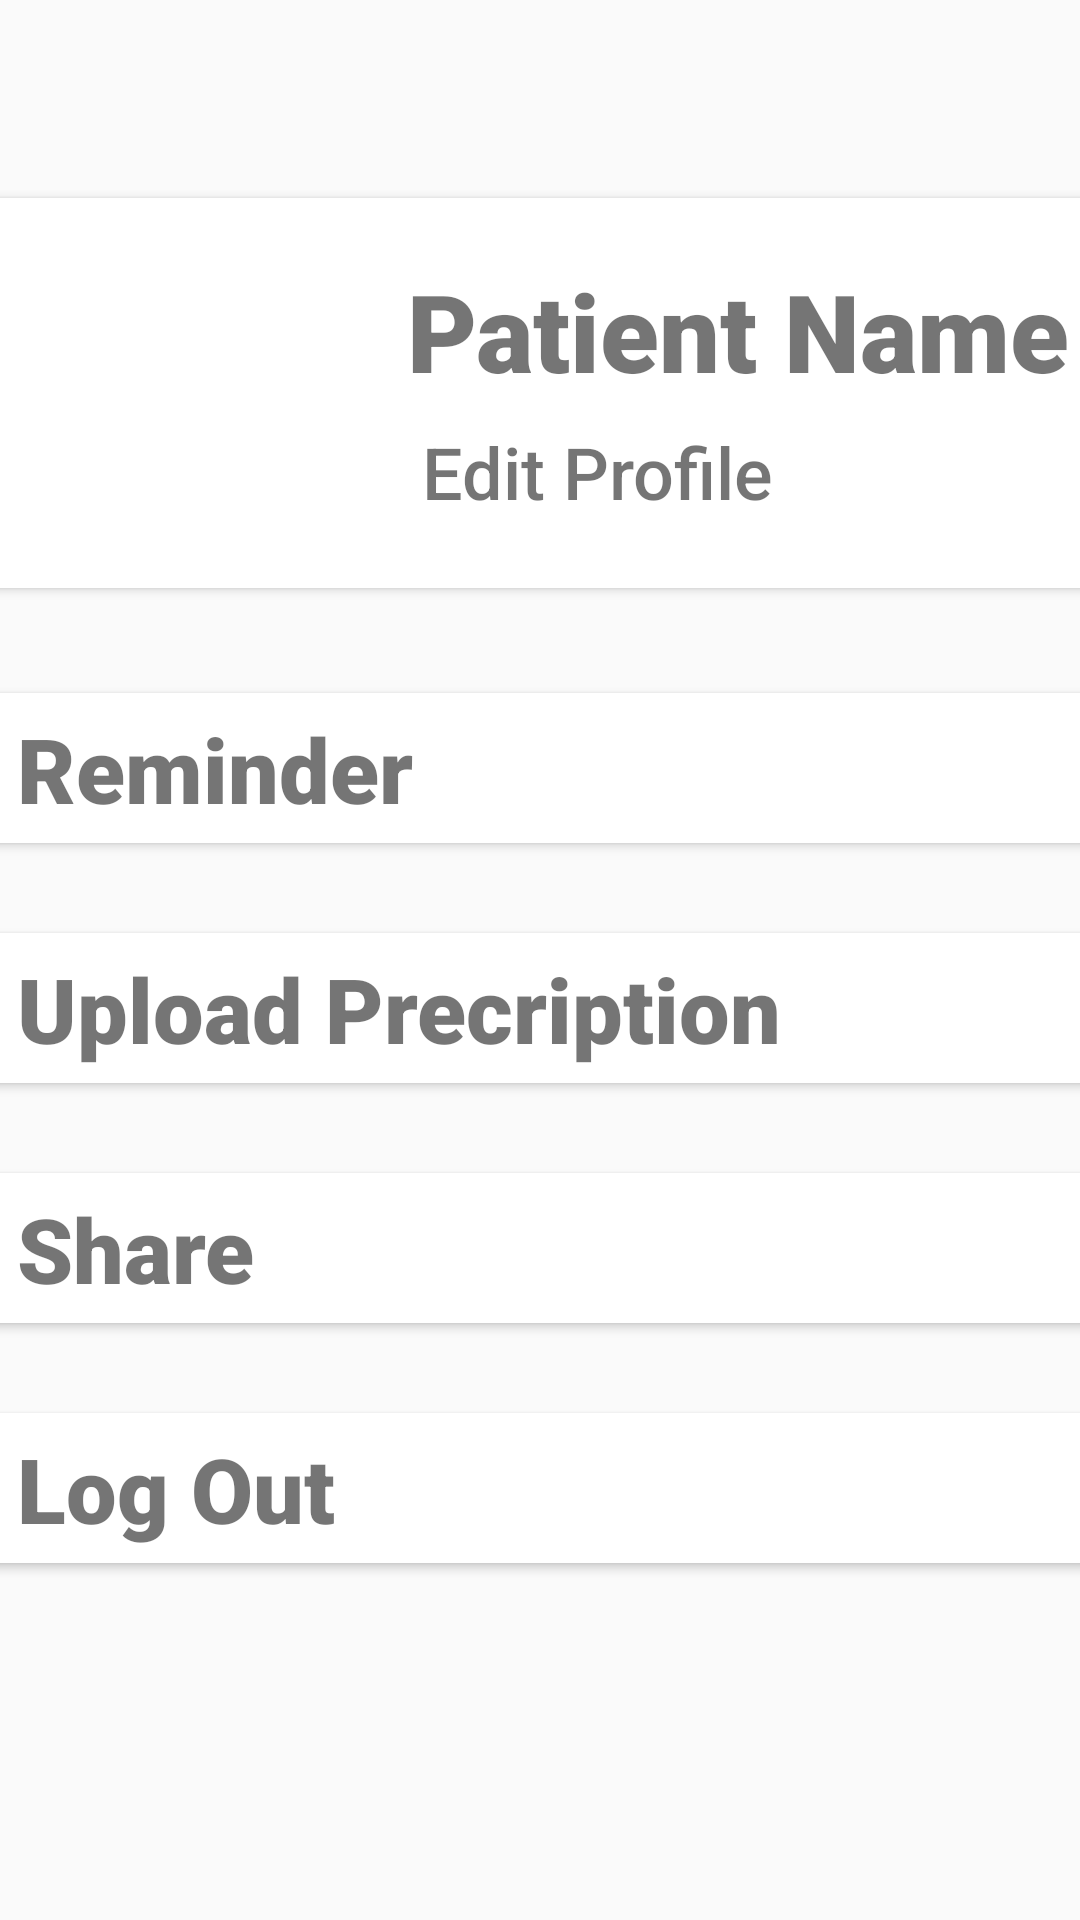

Here is an Android app screen rendered from its layout file. Give the layout XML and the strings, colors and styles it references.
<!-- AndroidManifest.xml: application theme AppTheme -->
<!-- res/layout/activity_doctor_profile.xml -->
<?xml version="1.0" encoding="utf-8"?>
<androidx.drawerlayout.widget.DrawerLayout xmlns:android="http://schemas.android.com/apk/res/android"
    xmlns:app="http://schemas.android.com/apk/res-auto"
    xmlns:tools="http://schemas.android.com/tools"
    android:layout_width="match_parent"
    android:layout_height="match_parent"
    tools:context=".user_profile">

    <ScrollView
        android:layout_width="match_parent"
        android:layout_height="match_parent">

        <androidx.constraintlayout.widget.ConstraintLayout
            android:layout_width="wrap_content"
            android:layout_height="wrap_content">

            <androidx.appcompat.widget.Toolbar
                android:id="@+id/dpro_toolbar"
                android:layout_width="0dp"
                android:layout_height="wrap_content"
                android:background="#00FFFFFF"
                android:minHeight="?attr/actionBarSize"
                android:theme="?attr/actionBarTheme"
                app:layout_constraintEnd_toEndOf="parent"
                app:layout_constraintStart_toStartOf="parent"
                app:layout_constraintTop_toTopOf="parent"
                app:navigationIcon="@drawable/ic_arrowback"
                app:titleTextColor="#000000" />

            <LinearLayout
                android:id="@+id/dpro_linearLayout"
                android:layout_width="409dp"
                android:layout_height="150dp"
                android:orientation="horizontal"
                app:layout_constraintEnd_toEndOf="parent"
                app:layout_constraintStart_toStartOf="parent"
                app:layout_constraintTop_toBottomOf="@+id/dpro_toolbar">

                <androidx.cardview.widget.CardView
                    android:layout_width="0dp"
                    android:layout_height="match_parent"
                    android:layout_margin="10dp"
                    android:layout_weight="1"
                    android:padding="2dp">

                    <RelativeLayout
                        android:layout_width="match_parent"
                        android:layout_height="match_parent">

                        <TextView
                            android:id="@+id/dpro_name"
                            android:layout_width="wrap_content"
                            android:layout_height="wrap_content"
                            android:layout_marginStart="150dp"
                            android:layout_marginTop="20dp"
                            android:fontFamily="sans-serif-black"
                            android:text="Patient Name"
                            android:textSize="36sp" />

                        <TextView
                            android:id="@+id/dpro_edit"
                            android:layout_width="wrap_content"
                            android:layout_height="wrap_content"
                            android:layout_marginStart="155dp"
                            android:layout_marginTop="75dp"
                            android:fontFamily="sans-serif-medium"
                            android:text="Edit Profile"
                            android:textSize="24sp" />

                        <ImageView
                            android:id="@+id/dpro_profilepic"
                            android:layout_width="100dp"
                            android:layout_height="100dp"
                            android:layout_margin="20dp"
                            android:layout_marginStart="10dp"
                            android:layout_marginTop="10dp"
                            android:layout_marginEnd="10dp"
                            android:layout_marginBottom="10dp"
                            app:srcCompat="@drawable/doctor" />
                    </RelativeLayout>
                </androidx.cardview.widget.CardView>
            </LinearLayout>

            <LinearLayout
                android:layout_width="409dp"
                android:layout_height="60dp"
                android:layout_marginTop="20dp"
                android:orientation="horizontal"
                app:layout_constraintEnd_toEndOf="parent"
                app:layout_constraintStart_toStartOf="parent"
                app:layout_constraintTop_toBottomOf="@+id/dpro_linearLayout">

                <androidx.cardview.widget.CardView
                    android:layout_width="0dp"
                    android:layout_height="match_parent"
                    android:layout_margin="5dp"
                    android:layout_weight="1"
                    android:padding="2dp">

                    <RelativeLayout
                        android:layout_width="match_parent"
                        android:layout_height="match_parent">

                        <TextView
                            android:id="@+id/dpro_reminder"
                            android:layout_width="wrap_content"
                            android:layout_height="wrap_content"
                            android:layout_marginStart="25dp"
                            android:layout_marginTop="5dp"
                            android:fontFamily="sans-serif-black"
                            android:text="Reminder"
                            android:textSize="30sp" />
                    </RelativeLayout>
                </androidx.cardview.widget.CardView>
            </LinearLayout>

            <LinearLayout
                android:layout_width="409dp"
                android:layout_height="60dp"
                android:layout_marginTop="100dp"
                android:orientation="horizontal"
                app:layout_constraintEnd_toEndOf="parent"
                app:layout_constraintStart_toStartOf="parent"
                app:layout_constraintTop_toBottomOf="@+id/dpro_linearLayout">

                <androidx.cardview.widget.CardView
                    android:layout_width="0dp"
                    android:layout_height="match_parent"
                    android:layout_margin="5dp"
                    android:layout_weight="1"
                    android:padding="2dp">

                    <RelativeLayout
                        android:layout_width="match_parent"
                        android:layout_height="match_parent">

                        <TextView
                            android:id="@+id/dpro_precription"
                            android:layout_width="wrap_content"
                            android:layout_height="wrap_content"
                            android:layout_marginStart="25dp"
                            android:layout_marginTop="5dp"
                            android:fontFamily="sans-serif-black"
                            android:text="Upload Precription"
                            android:textSize="30sp" />
                    </RelativeLayout>
                </androidx.cardview.widget.CardView>
            </LinearLayout>

            <LinearLayout
                android:layout_width="409dp"
                android:layout_height="60dp"
                android:layout_marginTop="180dp"
                android:orientation="horizontal"
                app:layout_constraintEnd_toEndOf="parent"
                app:layout_constraintStart_toStartOf="parent"
                app:layout_constraintTop_toBottomOf="@+id/dpro_linearLayout">

                <androidx.cardview.widget.CardView
                    android:layout_width="0dp"
                    android:layout_height="match_parent"
                    android:layout_margin="5dp"
                    android:layout_weight="1"
                    android:padding="2dp">

                    <RelativeLayout
                        android:layout_width="match_parent"
                        android:layout_height="match_parent">

                        <TextView
                            android:id="@+id/dpro_share"
                            android:layout_width="wrap_content"
                            android:layout_height="wrap_content"
                            android:layout_marginStart="25dp"
                            android:layout_marginTop="5dp"
                            android:fontFamily="sans-serif-black"
                            android:text="Share"
                            android:textSize="30sp" />
                    </RelativeLayout>
                </androidx.cardview.widget.CardView>
            </LinearLayout>

            <LinearLayout
                android:layout_width="409dp"
                android:layout_height="60dp"
                android:layout_marginTop="260dp"
                android:orientation="horizontal"
                app:layout_constraintEnd_toEndOf="parent"
                app:layout_constraintStart_toStartOf="parent"
                app:layout_constraintTop_toBottomOf="@+id/dpro_linearLayout">

                <androidx.cardview.widget.CardView
                    android:layout_width="0dp"
                    android:layout_height="match_parent"
                    android:layout_margin="5dp"
                    android:layout_weight="1"
                    android:padding="2dp">

                    <RelativeLayout
                        android:layout_width="match_parent"
                        android:layout_height="match_parent">

                        <TextView
                            android:id="@+id/dpro_logout"
                            android:layout_width="wrap_content"
                            android:layout_height="wrap_content"
                            android:layout_marginStart="25dp"
                            android:layout_marginTop="5dp"
                            android:fontFamily="sans-serif-black"
                            android:text="Log Out"
                            android:textSize="30sp" />
                    </RelativeLayout>
                </androidx.cardview.widget.CardView>
            </LinearLayout>

        </androidx.constraintlayout.widget.ConstraintLayout>

    </ScrollView>


</androidx.drawerlayout.widget.DrawerLayout>
<!-- resources referenced by this layout -->
<resources>
  <style name="AppTheme" parent="Theme.AppCompat.Light.DarkActionBar">
          
          <item name="colorPrimary">@color/colorPrimary</item>
          <item name="colorPrimaryDark">@color/colorPrimaryDark</item>
          <item name="colorAccent">@color/colorAccent</item>
          <item name="android:statusBarColor">#00000000</item>
          <item name="windowActionBar">false</item>
          <item name="windowNoTitle">true</item>
      </style>
  <color name="colorPrimary">#6200EE</color>
  <color name="colorPrimaryDark">#3700B3</color>
  <color name="colorAccent">#03DAC5</color>
</resources>
